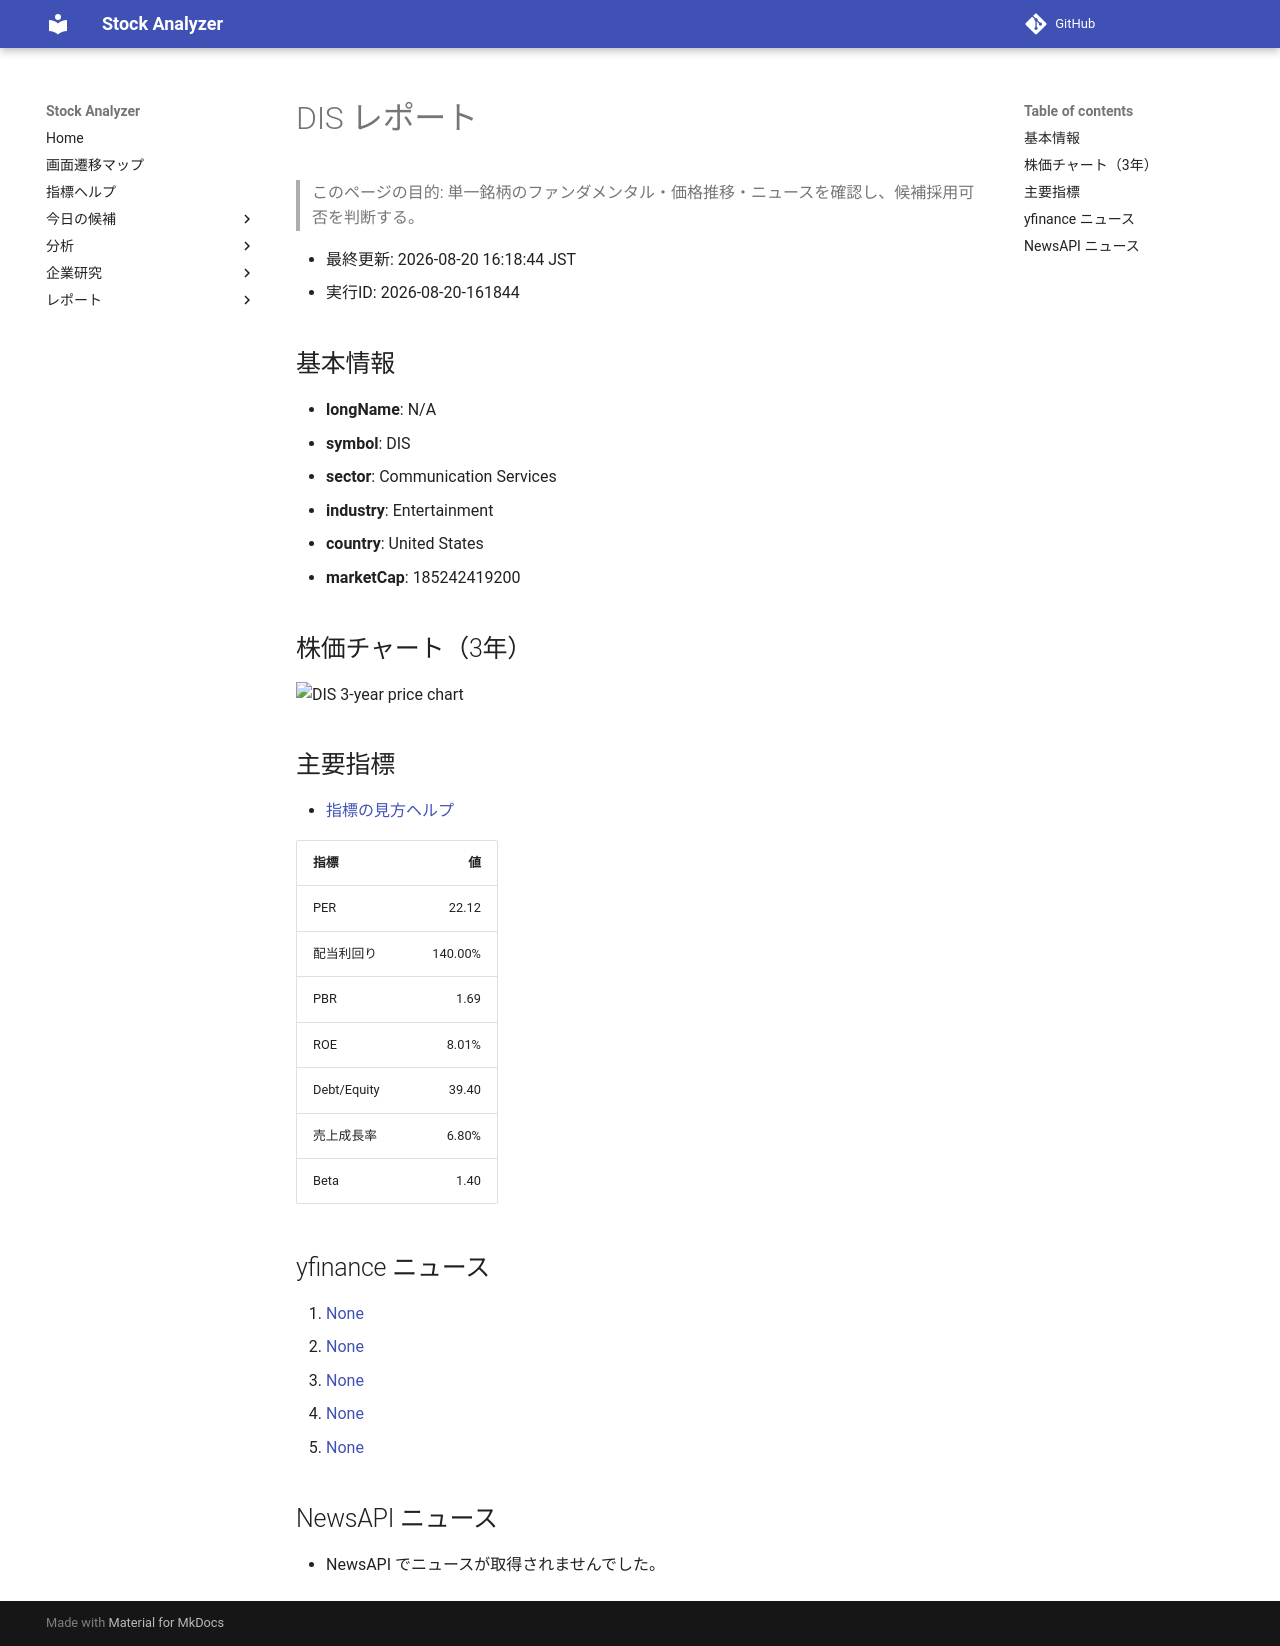

repository: Yumi-note/Making-APP · page: reports/2026-08-20/161844/DIS/index.html · generator: mkdocs

# DIS レポート

> このページの目的: 単一銘柄のファンダメンタル・価格推移・ニュースを確認し、候補採用可否を判断する。

- 最終更新: 2026-08-20 16:18:44 JST
- 実行ID: 2026-08-20-161844

## 基本情報

- **longName**: N/A
- **symbol**: DIS
- **sector**: Communication Services
- **industry**: Entertainment
- **country**: United States
- **marketCap**: 185242419200

## 株価チャート（3年）

![DIS 3-year price chart](DIS_3y.png)

## 主要指標

- [指標の見方ヘルプ](../../../../indicators.md)

| 指標 | 値 |
|---|---:|
| PER | 22.12 |
| 配当利回り | 140.00% |
| PBR | 1.69 |
| ROE | 8.01% |
| Debt/Equity | 39.40 |
| 売上成長率 | 6.80% |
| Beta | 1.40 |

## yfinance ニュース

1. [None](None)
2. [None](None)
3. [None](None)
4. [None](None)
5. [None](None)

## NewsAPI ニュース

- NewsAPI でニュースが取得されませんでした。
